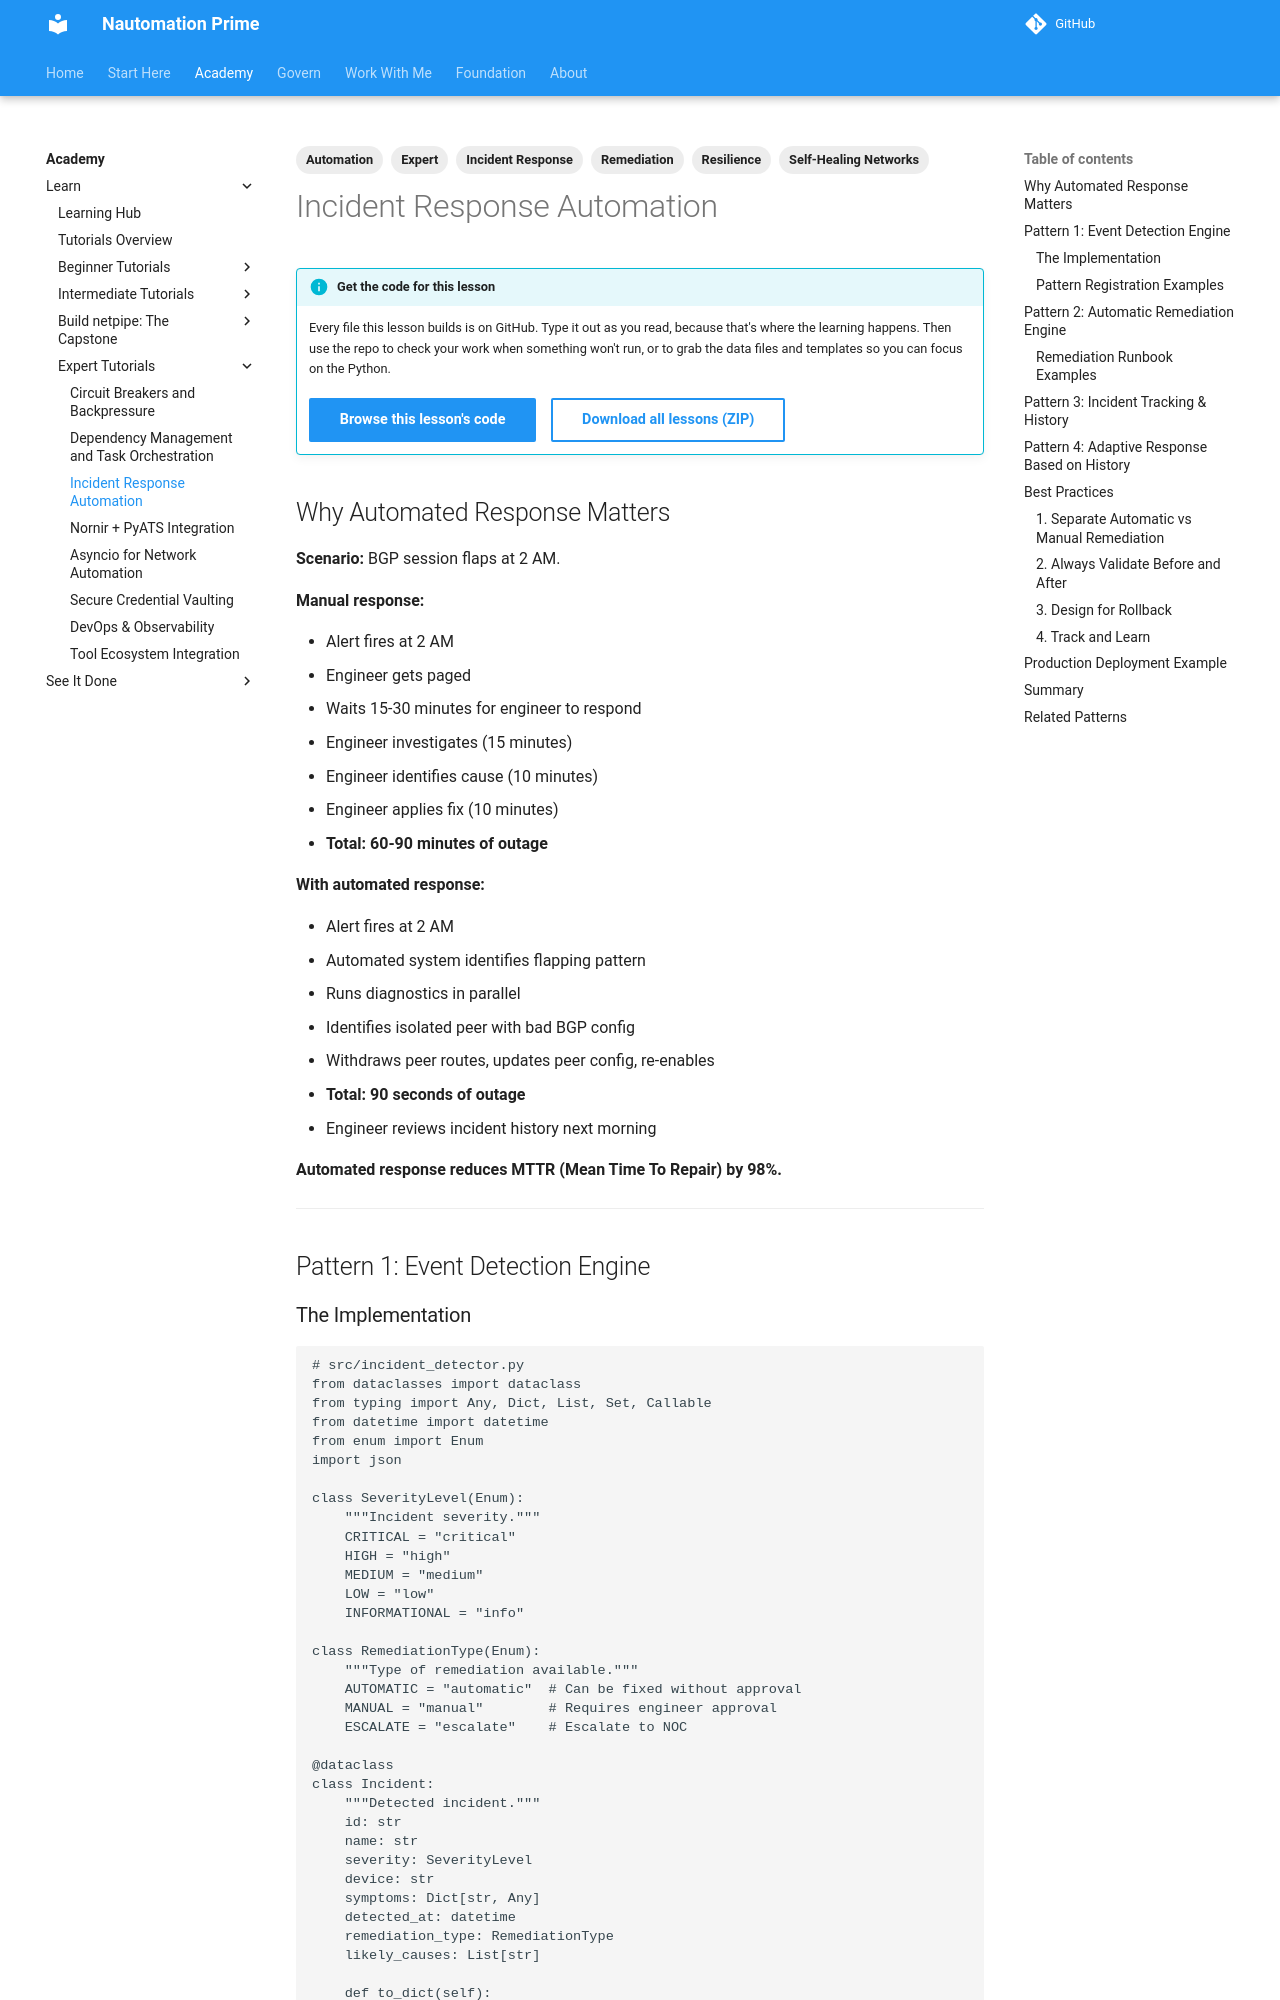

repository: Nautomation-Prime/nautomation-prime.github.io · page: foundation/tutorials/expert/incident-response-automation/index.html · generator: mkdocs

---
title: Incident Response Automation
description: Detect, remediate, and recover from network incidents automatically. Pattern matching, self-healing networks, and incident tracking. Enterprise-grade automation.
lesson_code: expert/incident-response-automation
tags:
  - Incident Response
  - Automation
  - Self-Healing Networks
  - Remediation
  - Expert
  - Resilience
---

## Why Automated Response Matters

**Scenario:** BGP session flaps at 2 AM.

**Manual response:**

- Alert fires at 2 AM
- Engineer gets paged
- Waits 15-30 minutes for engineer to respond
- Engineer investigates (15 minutes)
- Engineer identifies cause (10 minutes)
- Engineer applies fix (10 minutes)
- **Total: 60-90 minutes of outage**

**With automated response:**

- Alert fires at 2 AM
- Automated system identifies flapping pattern
- Runs diagnostics in parallel
- Identifies isolated peer with bad BGP config
- Withdraws peer routes, updates peer config, re-enables
- **Total: 90 seconds of outage**
- Engineer reviews incident history next morning

**Automated response reduces MTTR (Mean Time To Repair) by 98%.**

---

## Pattern 1: Event Detection Engine
